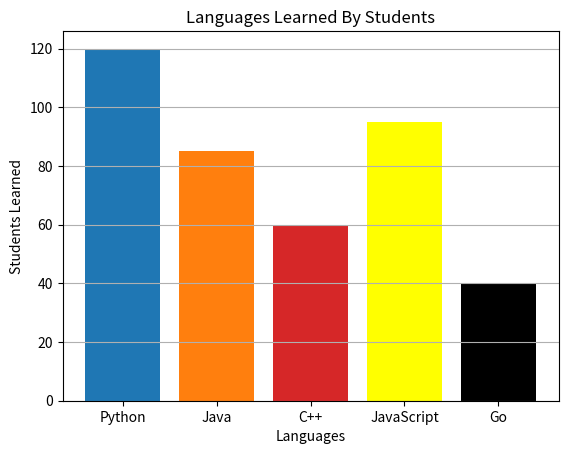
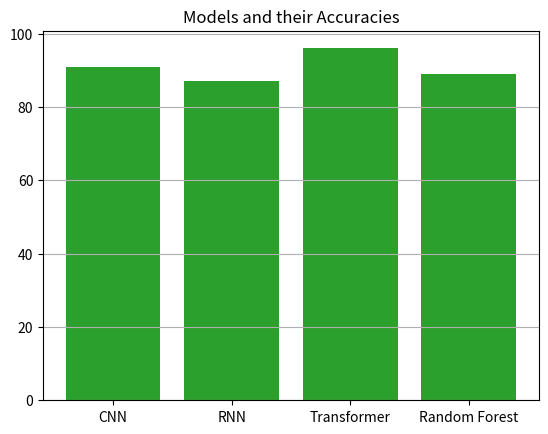
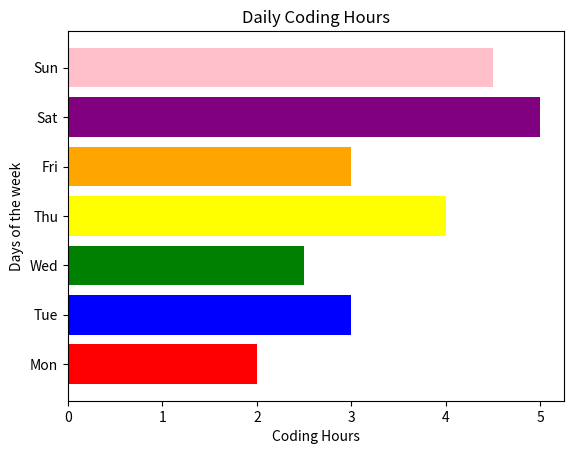
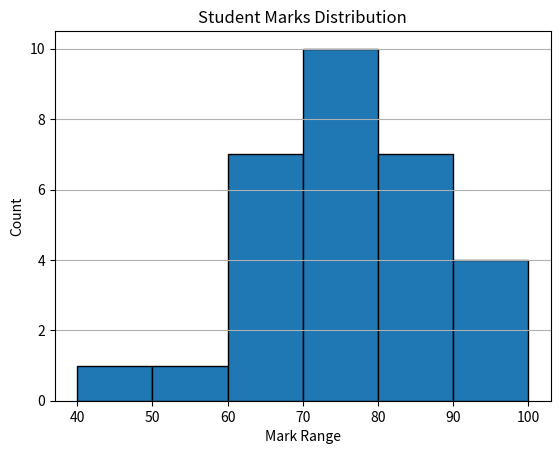
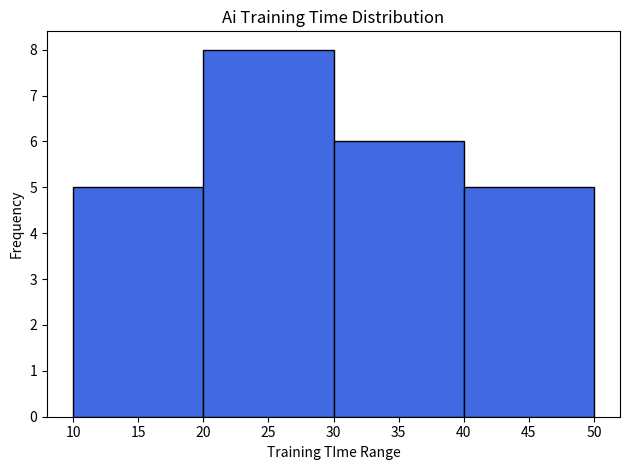

Source code (Python) for these figures, in order:
from matplotlib import pyplot as plt

#Challenge 1 — Programming Languages Survey
languages = ["Python", "Java", "C++", "JavaScript", "Go"]
students = [120, 85, 60, 95, 40]
colors=['tab:blue', 'tab:orange', 'tab:red', 'yellow', 'black']
plt.bar(languages,students,color=colors)

plt.title('Languages Learned By Students')
plt.xlabel('Languages')
plt.ylabel('Students Learned')
plt.grid(axis='y')

plt.show()

#Challenge 2 — AI Model Comparison

models = ["CNN", "RNN", "Transformer", "Random Forest"]
accuracy = [91, 87, 96, 89]

plt.bar(models,accuracy,color='tab:green')

plt.title('Models and their Accuracies')
plt.grid(axis='y')

plt.show()

#Challenge 3 — Daily Coding Hours

days = ["Mon", "Tue", "Wed", "Thu", "Fri", "Sat", "Sun"]
hours = [2, 3, 2.5, 4, 3, 5, 4.5]

plt.barh(days,hours,color= ["Red", "Blue", "Green", "Yellow", "Orange", "Purple", "Pink"])
plt.title('Daily Coding Hours')
plt.xlabel('Coding Hours')
plt.ylabel('Days of the week')

plt.show()

#Challenge 4 — Exam Marks Distribution
marks = [
45,52,60,61,62,65,66,67,68,70,
71,72,72,73,74,75,76,77,78,80,
82,83,84,85,87,88,90,91,92,95
]

plt.hist(marks,bins=[40,50,60,70,80,90,100],edgecolor='black')

plt.title('Student Marks Distribution')
plt.xlabel('Mark Range')
plt.ylabel('Count')
plt.grid(axis='y')

plt.show()

#Challenge 5 — AI Training Time Distribution

training_time = [
12,15,16,18,19,20,22,23,24,25,
26,27,28,30,31,33,35,36,38,40,
42,45,47,50
]

plt.hist(training_time,bins=[10,20,30,40,50],color='royalblue',edgecolor='black')

plt.title('Ai Training Time Distribution')

plt.xlabel('Training TIme Range')
plt.ylabel('Frequency')

plt.tight_layout()

plt.show()
